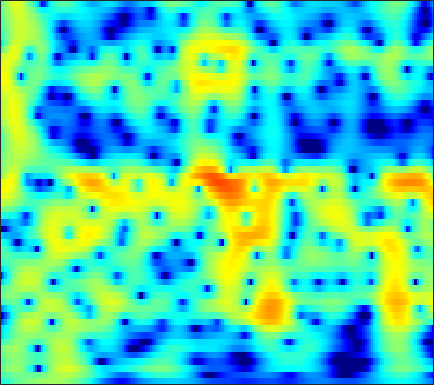

The data file committed next to this chart (first rows):
-5.47, -4.8229, -4.0601, -3.3941, -2.9488, -2.4157, -1.9441, -1.6246, -1.2386, -0.89237, -0.58248, -0.3719, -0.11742, 0.11115, 0.26847, 0.46237, 0.64144, 0.7668, 0.92134, 1.06, 1.1805, 1.2572, 1.3396, 1.3962
-3.048, -2.598, -2.062, -1.605, -1.317, -1.008, -0.7843, -0.6709, -0.5904, -0.5856, -0.6472, -0.7284, -0.867, -1.015, -1.113, -1.195, -1.192, -1.118, -0.9162, -0.6047, -0.2103, 0.1189, 0.5732, 1.016
-1.297, -0.7345, -0.0986, 0.3983, 0.6759, 0.9157, 0.9998, 0.9546, 0.7395, 0.3285, -0.3119, -0.971, -2.147, -3.777, -5.432, -8.602, -14.2, -24.94, -17.31, -9.62, -5.616, -3.532, -1.435, 0.1467
-2.452, -1.747, -0.9744, -0.3817, -0.04756, 0.2595, 0.414, 0.4343, 0.3405, 0.1164, -0.2277, -0.5556, -1.063, -1.615, -2.026, -2.506, -2.823, -2.901, -2.749, -2.32, -1.682, -1.122, -0.3399, 0.4184
-1.285, -0.7895, -0.2291, 0.2074, 0.4511, 0.66, 0.7275, 0.6821, 0.4933, 0.1626, -0.2997, -0.721, -1.355, -2.029, -2.518, -3.06, -3.381, -3.42, -3.177, -2.639, -1.902, -1.284, -0.4433, 0.3488
-0.8938, -0.3682, 0.2501, 0.7559, 1.057, 1.338, 1.455, 1.42, 1.193, 0.7387, 0.02528, -0.7073, -2.013, -3.834, -5.703, -9.37, -16.41, -33.48, -14.13, -8.1, -4.644, -2.802, -0.9352, 0.462
-4.542, -3.572, -2.429, -1.46, -0.8471, -0.192, 0.2764, 0.5064, 0.6526, 0.6183, 0.3962, 0.1097, -0.4174, -1.075, -1.605, -2.26, -2.704, -2.803, -2.569, -1.984, -1.202, -0.5763, 0.229, 0.943
-7.94, -6.555, -4.959, -3.596, -2.711, -1.72, -0.9199, -0.4225, 0.1116, 0.4997, 0.7406, 0.8339, 0.8605, 0.8028, 0.7184, 0.579, 0.429, 0.3263, 0.2181, 0.1579, 0.1546, 0.1922, 0.2954, 0.4508
-8.16, -7.208, -5.844, -4.452, -3.445, -2.197, -1.066, -0.3101, 0.5554, 1.246, 1.777, 2.073, 2.334, 2.44, 2.414, 2.236, 1.905, 1.559, 0.9689, 0.2326, -0.6217, -1.293, -2.097, -2.552
-13.89, -12.43, -9.812, -7.232, -5.499, -3.477, -1.707, -0.5482, 0.7307, 1.72, 2.481, 2.917, 3.325, 3.534, 3.557, 3.408, 3.037, 2.583, 1.685, 0.3507, -1.617, -3.727, -8.112, -17.35
-22.02, -18.93, -14.13, -10.21, -7.903, -5.432, -3.458, -2.277, -1.055, -0.1391, 0.5519, 0.9595, 1.37, 1.686, 1.887, 2.1, 2.202, 2.165, 1.952, 1.549, 1, 0.539, -0.04275, -0.4147
-11.75, -10.05, -7.987, -6.336, -5.278, -3.99, -2.944, -2.492, -2.321, -2.465, -2.847, -3.201, -3.473, -3.152, -2.483, -1.288, -0.09432, 0.6767, 1.499, 2.102, 2.496, 2.672, 2.79, 2.82
-3.081, -2.743, -2.214, -1.694, -1.358, -1.048, -1.054, -1.317, -2.025, -3.325, -5.621, -8.366, -14.94, -16.7, -9.937, -4.929, -1.987, -0.4623, 1.044, 2.07, 2.72, 3.02, 3.244, 3.312
-0.7581, -0.6221, -0.4084, -0.1293, 0.1029, 0.2704, 0.228, 0.15, -0.02996, -0.4358, -0.9732, -1.354, -1.685, -1.613, -1.283, -0.6512, 0.03948, 0.5251, 1.028, 1.302, 1.381, 1.347, 1.214, 1.009
-2.365, -1.966, -1.33, -0.6526, -0.1585, 0.4395, 0.9837, 1.34, 1.663, 1.848, 1.979, 2.017, 2.043, 2.073, 2.043, 1.922, 1.74, 1.523, 1.04, 0.3135, -0.631, -1.476, -2.735, -3.917
-8.821, -7.31, -5.099, -3.103, -1.857, -0.4231, 0.8041, 1.526, 2.245, 2.825, 3.242, 3.45, 3.598, 3.582, 3.478, 3.217, 2.751, 2.231, 1.287, -0.0008519, -1.813, -3.671, -7.188, -13.18
-16.42, -12.25, -8.247, -5.334, -3.596, -1.697, -0.2647, 0.5567, 1.481, 2.22, 2.728, 3.006, 3.236, 3.292, 3.255, 3.084, 2.717, 2.332, 1.691, 0.8389, -0.2316, -1.123, -2.348, -3.466
-7.981, -6.96, -5.439, -4.046, -3.072, -1.843, -0.8829, -0.3001, 0.439, 1.012, 1.409, 1.64, 1.863, 2.008, 2.054, 2.027, 1.935, 1.839, 1.639, 1.357, 1.051, 0.7998, 0.426, 0.05733
-3.837, -3.486, -3.022, -2.501, -2.136, -1.759, -1.403, -1.091, -0.7583, -0.5625, -0.3484, -0.2302, -0.1237, -0.02339, 0.02588, 0.09543, 0.2548, 0.4068, 0.6194, 0.9043, 1.195, 1.38, 1.574, 1.704
-1.666, -1.779, -2.034, -2.301, -2.492, -2.833, -3.049, -3.101, -3.259, -3.283, -3.172, -3.153, -3.244, -3.509, -3.753, -3.957, -3.869, -3.51, -2.516, -1.201, 0.07398, 0.9299, 1.92, 2.674
-1.594, -2.155, -3.033, -4.206, -5.23, -6.606, -8.106, -9.14, -9.522, -8.602, -7.72, -7.207, -6.977, -7.619, -8.758, -11.96, -19.71, -19, -9.634, -4.619, -1.447, 0.311, 2.079, 3.298
-3.543, -4.344, -5.436, -6.932, -8.35, -10.84, -15.42, -20.16, -23.02, -14.54, -10.71, -9.001, -7.498, -6.673, -6.52, -6.578, -6.189, -5.51, -3.688, -1.491, 0.479, 1.779, 3.134, 4.074
-8.036, -8.819, -9.401, -9.505, -9.692, -10.01, -9.85, -10.01, -9.714, -8.557, -7.569, -6.542, -5.36, -4.196, -3.455, -2.416, -1.343, -0.5469, 0.6605, 1.8, 2.869, 3.583, 4.299, 4.766
-18.53, -25.4, -20.54, -14.91, -12.5, -10.54, -9.403, -8.963, -8.101, -7.762, -7.257, -6.736, -5.811, -4.774, -3.807, -2.361, -1.04, -0.009257, 1.246, 2.312, 3.269, 3.82, 4.372, 4.677
-10.95, -11.55, -11.28, -10.35, -9.65, -8.712, -8.578, -8.593, -8.989, -10.29, -11.38, -12.39, -12.16, -9.958, -7.82, -5.121, -2.939, -1.462, 0.1376, 1.433, 2.5, 3.107, 3.751, 4.14
-4.542, -4.569, -4.716, -4.772, -4.898, -5.167, -5.684, -6.239, -7.698, -9.424, -12.39, -15.07, -15.93, -12.17, -9.041, -5.964, -3.576, -2.116, -0.606, 0.6986, 1.676, 2.292, 2.953, 3.418
-0.2146, -0.2672, -0.4212, -0.6875, -0.9221, -1.431, -1.94, -2.524, -3.211, -4.086, -4.779, -5.119, -5.239, -4.83, -4.261, -3.38, -2.373, -1.691, -0.8107, -0.009531, 0.6645, 1.132, 1.626, 2.061
2.935, 2.824, 2.642, 2.331, 2.041, 1.59, 0.992, 0.5424, -0.09143, -0.7937, -1.387, -1.805, -2.245, -2.49, -2.628, -2.661, -2.547, -2.435, -2.105, -1.813, -1.399, -1.11, -0.7327, -0.3834
4.97, 4.847, 4.625, 4.291, 3.954, 3.442, 2.73, 2.191, 1.242, 0.3684, -0.6869, -1.432, -2.402, -3.355, -4.038, -4.772, -5.432, -5.712, -5.824, -5.762, -5.382, -5.085, -4.551, -4.067
5.645, 5.646, 5.531, 5.324, 5.025, 4.43, 3.614, 2.774, 1.469, -0.07203, -1.794, -3.107, -4.839, -6.645, -7.891, -9.902, -12.1, -13.34, -14.15, -12.98, -11.96, -11.35, -10.53, -9.449
3.979, 4.574, 5.263, 5.627, 5.649, 5.24, 4.36, 3.308, 1.444, -1.336, -4.709, -7.906, -11.22, -11.8, -11.9, -12.93, -16.03, -19.49, -20.29, -16.06, -15.04, -15.82, -22.25, -25.37
-2.199, 0.6459, 3.042, 4.372, 4.87, 4.96, 4.382, 3.599, 1.828, -0.5832, -4.078, -7.18, -10.36, -9.782, -8.674, -7.62, -7.378, -7.202, -7.229, -7.066, -6.979, -6.976, -6.713, -5.884
-1.539, -0.2501, 1.216, 2.303, 2.813, 3.146, 3.05, 2.734, 2.016, 1.002, -0.0567, -0.9053, -1.769, -2.346, -2.592, -2.737, -2.815, -2.848, -2.866, -2.889, -2.785, -2.696, -2.417, -2.067
-0.9143, -0.2475, 0.6105, 1.334, 1.755, 2.134, 2.317, 2.288, 2.139, 1.809, 1.401, 1.065, 0.6163, 0.188, -0.08904, -0.4439, -0.7326, -0.9659, -1.192, -1.415, -1.585, -1.688, -1.788, -1.834
-1.391, -0.6713, 0.206, 0.9564, 1.437, 1.929, 2.266, 2.423, 2.486, 2.444, 2.252, 2.075, 1.75, 1.381, 1.07, 0.6315, 0.1635, -0.1844, -0.676, -1.146, -1.633, -1.974, -2.427, -2.836
-2.131, -1.198, -0.09472, 0.8648, 1.468, 2.131, 2.606, 2.863, 3.043, 3.075, 2.971, 2.795, 2.467, 2.031, 1.636, 1.045, 0.3688, -0.1711, -0.9564, -1.784, -2.623, -3.262, -4.074, -4.853
-3.042, -1.765, -0.2577, 0.9899, 1.759, 2.58, 3.173, 3.467, 3.696, 3.712, 3.569, 3.338, 2.905, 2.315, 1.789, 0.9603, 0.01401, -0.7965, -1.962, -3.266, -4.667, -5.764, -7.216, -8.534
-3.665, -1.923, -0.0325, 1.438, 2.318, 3.202, 3.812, 4.086, 4.246, 4.177, 3.878, 3.538, 2.906, 2.105, 1.398, 0.3152, -0.9282, -1.967, -3.535, -5.332, -7.496, -9.404, -12.52, -16.26
-2.193, -0.6497, 1.037, 2.366, 3.137, 3.897, 4.356, 4.523, 4.492, 4.215, 3.679, 3.125, 2.193, 1.078, 0.1256, -1.231, -2.689, -3.82, -5.412, -7.172, -9.155, -10.94, -13.79, -17.24
0.3612, 1.351, 2.518, 3.473, 4.018, 4.528, 4.75, 4.743, 4.463, 3.889, 3.023, 2.151, 0.7375, -0.9653, -2.404, -4.407, -6.299, -7.517, -8.676, -9.52, -10.17, -10.7, -11.42, -12.05
1.734, 2.516, 3.449, 4.189, 4.601, 4.928, 4.986, 4.833, 4.372, 3.555, 2.391, 1.24, -0.7091, -3.245, -5.647, -9.808, -15.49, -19.26, -17.23, -14.07, -12.39, -11.64, -11.18, -10.97
1.459, 2.428, 3.487, 4.272, 4.683, 4.974, 4.99, 4.8, 4.289, 3.478, 2.299, 1.193, -0.6499, -2.959, -5.036, -8.216, -11.49, -13.25, -13.54, -12.69, -11.99, -11.66, -11.45, -11.48
0.7102, 1.962, 3.216, 4.073, 4.479, 4.761, 4.75, 4.582, 4.115, 3.424, 2.498, 1.636, 0.3161, -1.223, -2.454, -4.2, -5.907, -7.051, -8.488, -9.768, -10.93, -11.84, -12.88, -13.71
1.682, 2.622, 3.544, 4.122, 4.356, 4.434, 4.27, 4.024, 3.566, 2.947, 2.244, 1.652, 0.7434, -0.2639, -1.11, -2.352, -3.775, -4.965, -6.75, -8.91, -11.6, -14.08, -18.31, -21.93
3.746, 4.154, 4.46, 4.495, 4.352, 3.928, 3.324, 2.768, 2.043, 1.406, 0.8901, 0.6078, 0.2463, -0.1579, -0.5712, -1.278, -2.214, -3.145, -4.655, -6.548, -9.004, -11.26, -14.62, -17.16
5.439, 5.503, 5.336, 4.823, 4.179, 2.954, 1.279, -0.2155, -2.371, -3.732, -3.589, -2.857, -1.709, -0.9198, -0.5726, -0.4716, -0.7108, -1.075, -1.851, -2.866, -4.006, -4.904, -6.041, -6.876
5.782, 5.724, 5.355, 4.595, 3.707, 2.041, -0.4212, -3.044, -8.333, -16.36, -10.58, -6.704, -3.642, -1.888, -1.057, -0.4348, -0.2318, -0.2644, -0.5271, -1.009, -1.638, -2.136, -2.822, -3.445
5.096, 5.09, 4.831, 4.284, 3.67, 2.57, 1.19, 0.01985, -1.503, -2.548, -2.877, -2.777, -2.339, -1.804, -1.468, -1.074, -0.8383, -0.8144, -0.927, -1.252, -1.813, -2.371, -3.2, -4.104
4.353, 4.505, 4.569, 4.444, 4.221, 3.709, 2.98, 2.315, 1.287, 0.1611, -0.9317, -1.71, -2.542, -2.909, -2.867, -2.408, -1.832, -1.556, -1.423, -1.648, -2.314, -3.149, -4.636, -6.646
2.58, 3.152, 3.911, 4.498, 4.769, 4.824, 4.517, 4.039, 3.016, 1.439, -0.8773, -3.223, -7.72, -11.99, -9.543, -5.303, -2.7, -1.542, -0.8178, -0.82, -1.451, -2.347, -4.22, -7.014
-4.349, -1.856, 0.8074, 2.686, 3.644, 4.442, 4.713, 4.576, 3.969, 2.868, 1.2, -0.4412, -2.798, -4.21, -3.86, -2.3, -0.8462, -0.09676, 0.349, 0.2333, -0.39, -1.138, -2.519, -4.241
-7.774, -4.915, -1.909, 0.298, 1.527, 2.68, 3.363, 3.604, 3.603, 3.293, 2.778, 2.325, 1.706, 1.236, 1.036, 0.9058, 0.8272, 0.707, 0.4084, -0.124, -0.9271, -1.715, -2.954, -4.367
-4.433, -3.207, -1.569, -0.088, 0.8589, 1.868, 2.599, 2.978, 3.264, 3.327, 3.217, 3.053, 2.76, 2.41, 2.126, 1.705, 1.216, 0.7785, 0.08983, -0.7546, -1.778, -2.683, -4.08, -5.7
-3.273, -2.218, -0.9158, 0.2475, 1.006, 1.867, 2.529, 2.896, 3.22, 3.369, 3.348, 3.231, 2.98, 2.616, 2.271, 1.731, 1.094, 0.5566, -0.2732, -1.239, -2.368, -3.333, -4.829, -6.639
-2.64, -1.639, -0.4206, 0.6448, 1.344, 2.121, 2.715, 3.035, 3.303, 3.398, 3.329, 3.176, 2.842, 2.38, 1.959, 1.312, 0.583, -0.01006, -0.8574, -1.774, -2.774, -3.595, -4.809, -6.203
-2.312, -1.279, -0.0138, 1.084, 1.784, 2.532, 3.075, 3.342, 3.518, 3.486, 3.267, 2.991, 2.47, 1.803, 1.228, 0.3776, -0.5287, -1.227, -2.117, -2.927, -3.629, -4.098, -4.685, -5.259
-2.448, -1.13, 0.3953, 1.655, 2.409, 3.18, 3.675, 3.875, 3.912, 3.697, 3.239, 2.742, 1.909, 0.8858, 0.001432, -1.312, -2.736, -3.815, -5.136, -6.053, -6.348, -6.183, -5.687, -5.131
-2.733, -0.9643, 0.917, 2.34, 3.145, 3.897, 4.299, 4.383, 4.21, 3.73, 2.945, 2.165, 0.8988, -0.6043, -1.881, -3.811, -6.137, -8.306, -12.19, -17.04, -15.42, -11.71, -8.101, -5.716
